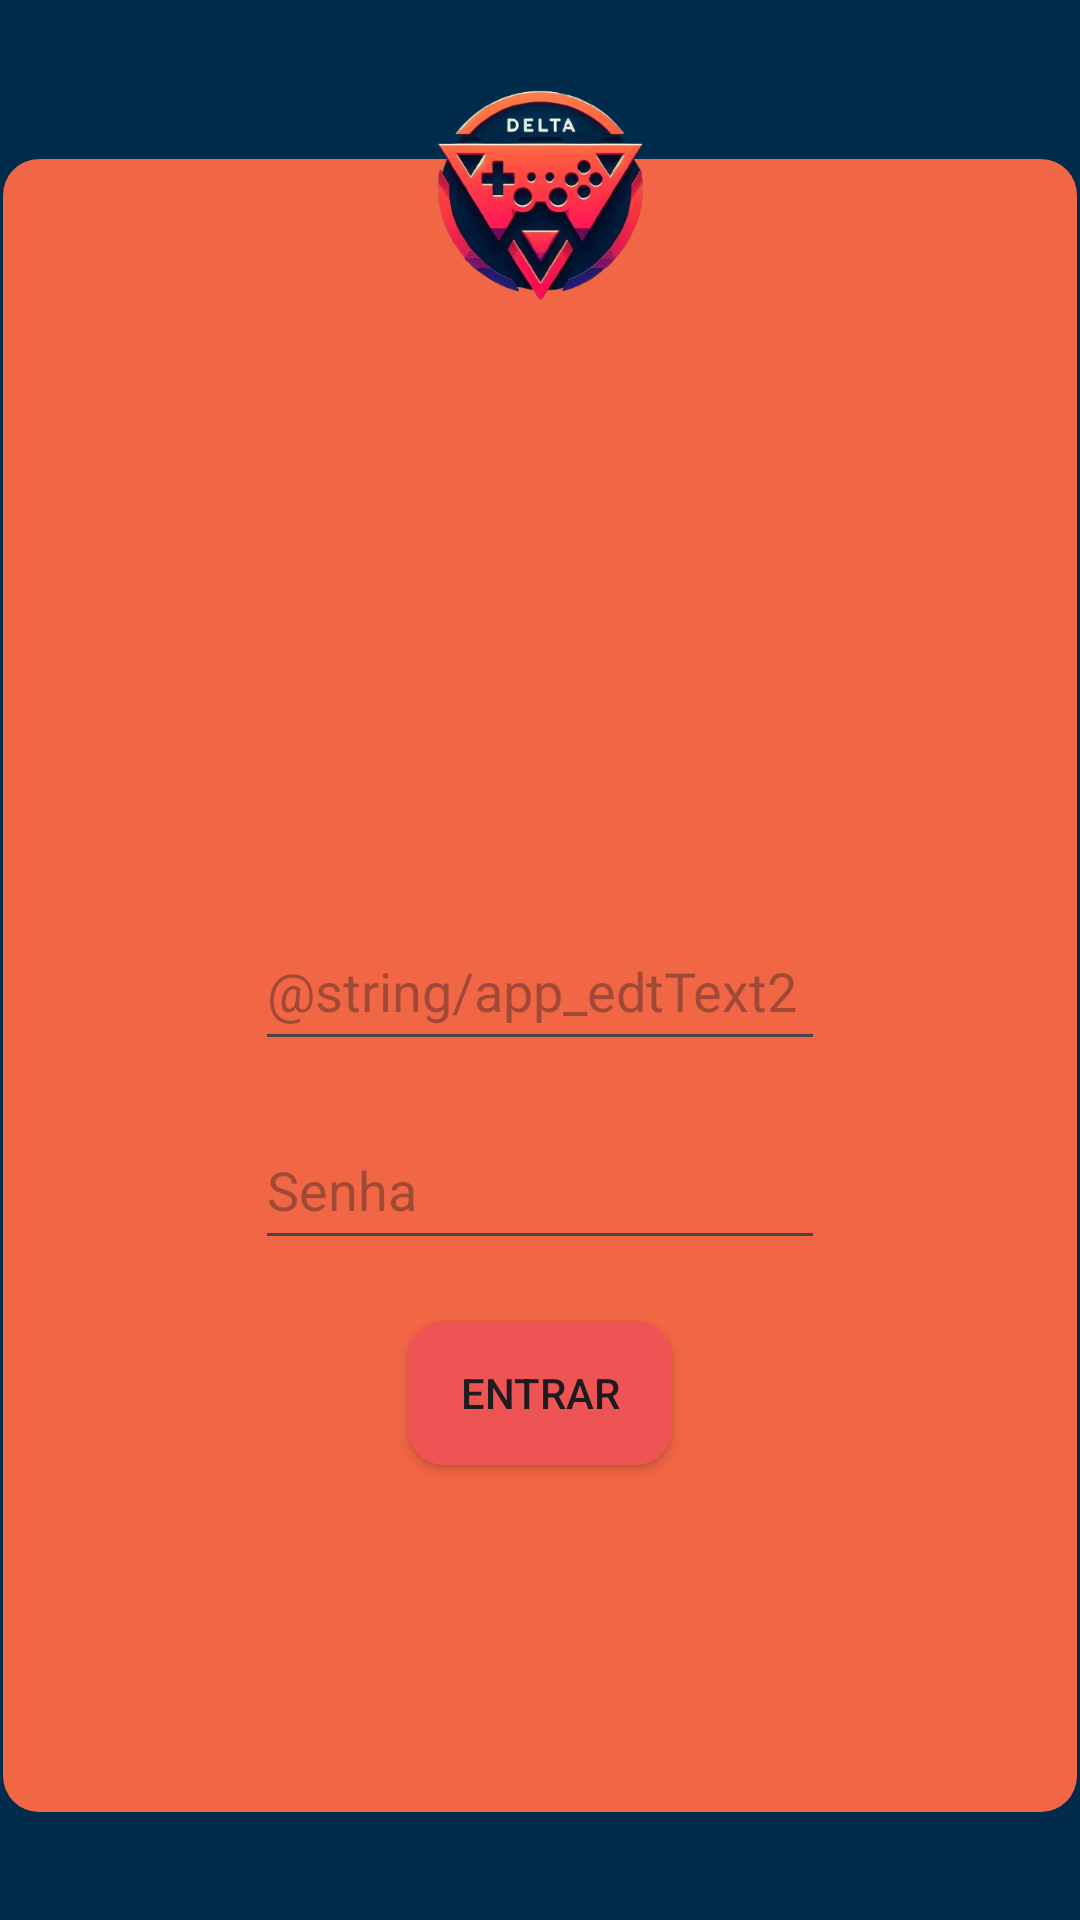

Reconstruct the res/layout file that produces this screen, plus the resources it refers to.
<!-- AndroidManifest.xml: application theme Theme.Delta -->
<!-- res/layout/login.xml -->
<?xml version="1.0" encoding="utf-8"?>
<androidx.constraintlayout.widget.ConstraintLayout xmlns:android="http://schemas.android.com/apk/res/android"
    xmlns:app="http://schemas.android.com/apk/res-auto"
    xmlns:tools="http://schemas.android.com/tools"
    android:layout_width="match_parent"
    android:layout_height="match_parent"
    android:background="#002b4b">

    <androidx.constraintlayout.widget.ConstraintLayout
        android:layout_width="358dp"
        android:layout_height="551dp"
        android:background="@drawable/rounded_corner"
        app:layout_constraintBottom_toBottomOf="parent"
        app:layout_constraintEnd_toEndOf="parent"
        app:layout_constraintStart_toStartOf="parent"
        app:layout_constraintTop_toTopOf="parent"
        app:layout_constraintVertical_bias="0.594">

        <EditText
            android:id="@+id/editTextText"
            android:layout_width="190dp"
            android:layout_height="50dp"
            android:ems="10"
            android:hint="@string/app_edtText2"
            android:inputType="text"
            app:layout_constraintBottom_toBottomOf="parent"
            app:layout_constraintEnd_toEndOf="parent"
            app:layout_constraintStart_toStartOf="parent"
            app:layout_constraintTop_toTopOf="parent" />

        <EditText
            android:id="@+id/editTextTextPassword"
            android:layout_width="190dp"
            android:layout_height="50dp"
            android:ems="10"
            android:hint="@string/app_edtText"
            android:inputType="textPassword"
            app:layout_constraintBottom_toBottomOf="parent"
            app:layout_constraintEnd_toEndOf="parent"
            app:layout_constraintStart_toStartOf="parent"
            app:layout_constraintTop_toTopOf="parent"
            app:layout_constraintVertical_bias="0.633" />

        <Button
            android:id="@+id/botao_entrar"
            android:layout_width="wrap_content"
            android:layout_height="wrap_content"
            android:background="@drawable/rounded_corner"
            android:backgroundTint="#EF5454"
            android:text="Entrar"
            app:layout_constraintBottom_toBottomOf="parent"
            app:layout_constraintEnd_toEndOf="parent"
            app:layout_constraintStart_toStartOf="parent"
            app:layout_constraintTop_toTopOf="parent"
            app:layout_constraintVertical_bias="0.77" />

    </androidx.constraintlayout.widget.ConstraintLayout>

    <ImageView
        android:id="@+id/imageView2"
        android:layout_width="210dp"
        android:layout_height="129dp"
        app:layout_constraintBottom_toBottomOf="parent"
        app:layout_constraintEnd_toEndOf="parent"
        app:layout_constraintStart_toStartOf="parent"
        app:layout_constraintTop_toTopOf="parent"
        app:layout_constraintVertical_bias="0.0"
        app:srcCompat="@drawable/logo" />


</androidx.constraintlayout.widget.ConstraintLayout>
<!-- resources referenced by this layout -->
<resources>
  <!-- drawable logo: png bitmap (drawable, 126206 bytes) -->
  <!-- drawable rounded_corner (drawable) -->
  <?xml version="1.0" encoding="utf-8"?>
  <shape xmlns:android="http://schemas.android.com/apk/res/android"
      android:shape="rectangle">
      <corners android:radius="12dp" />
      <solid android:color="#F16644" />
  </shape>
  <string name="app_edtText">Senha</string>
  <style name="Theme.Delta" parent="Base.Theme.Delta" />
  <style name="Base.Theme.Delta" parent="Theme.Material3.DayNight.NoActionBar">
          
          
      </style>
</resources>
